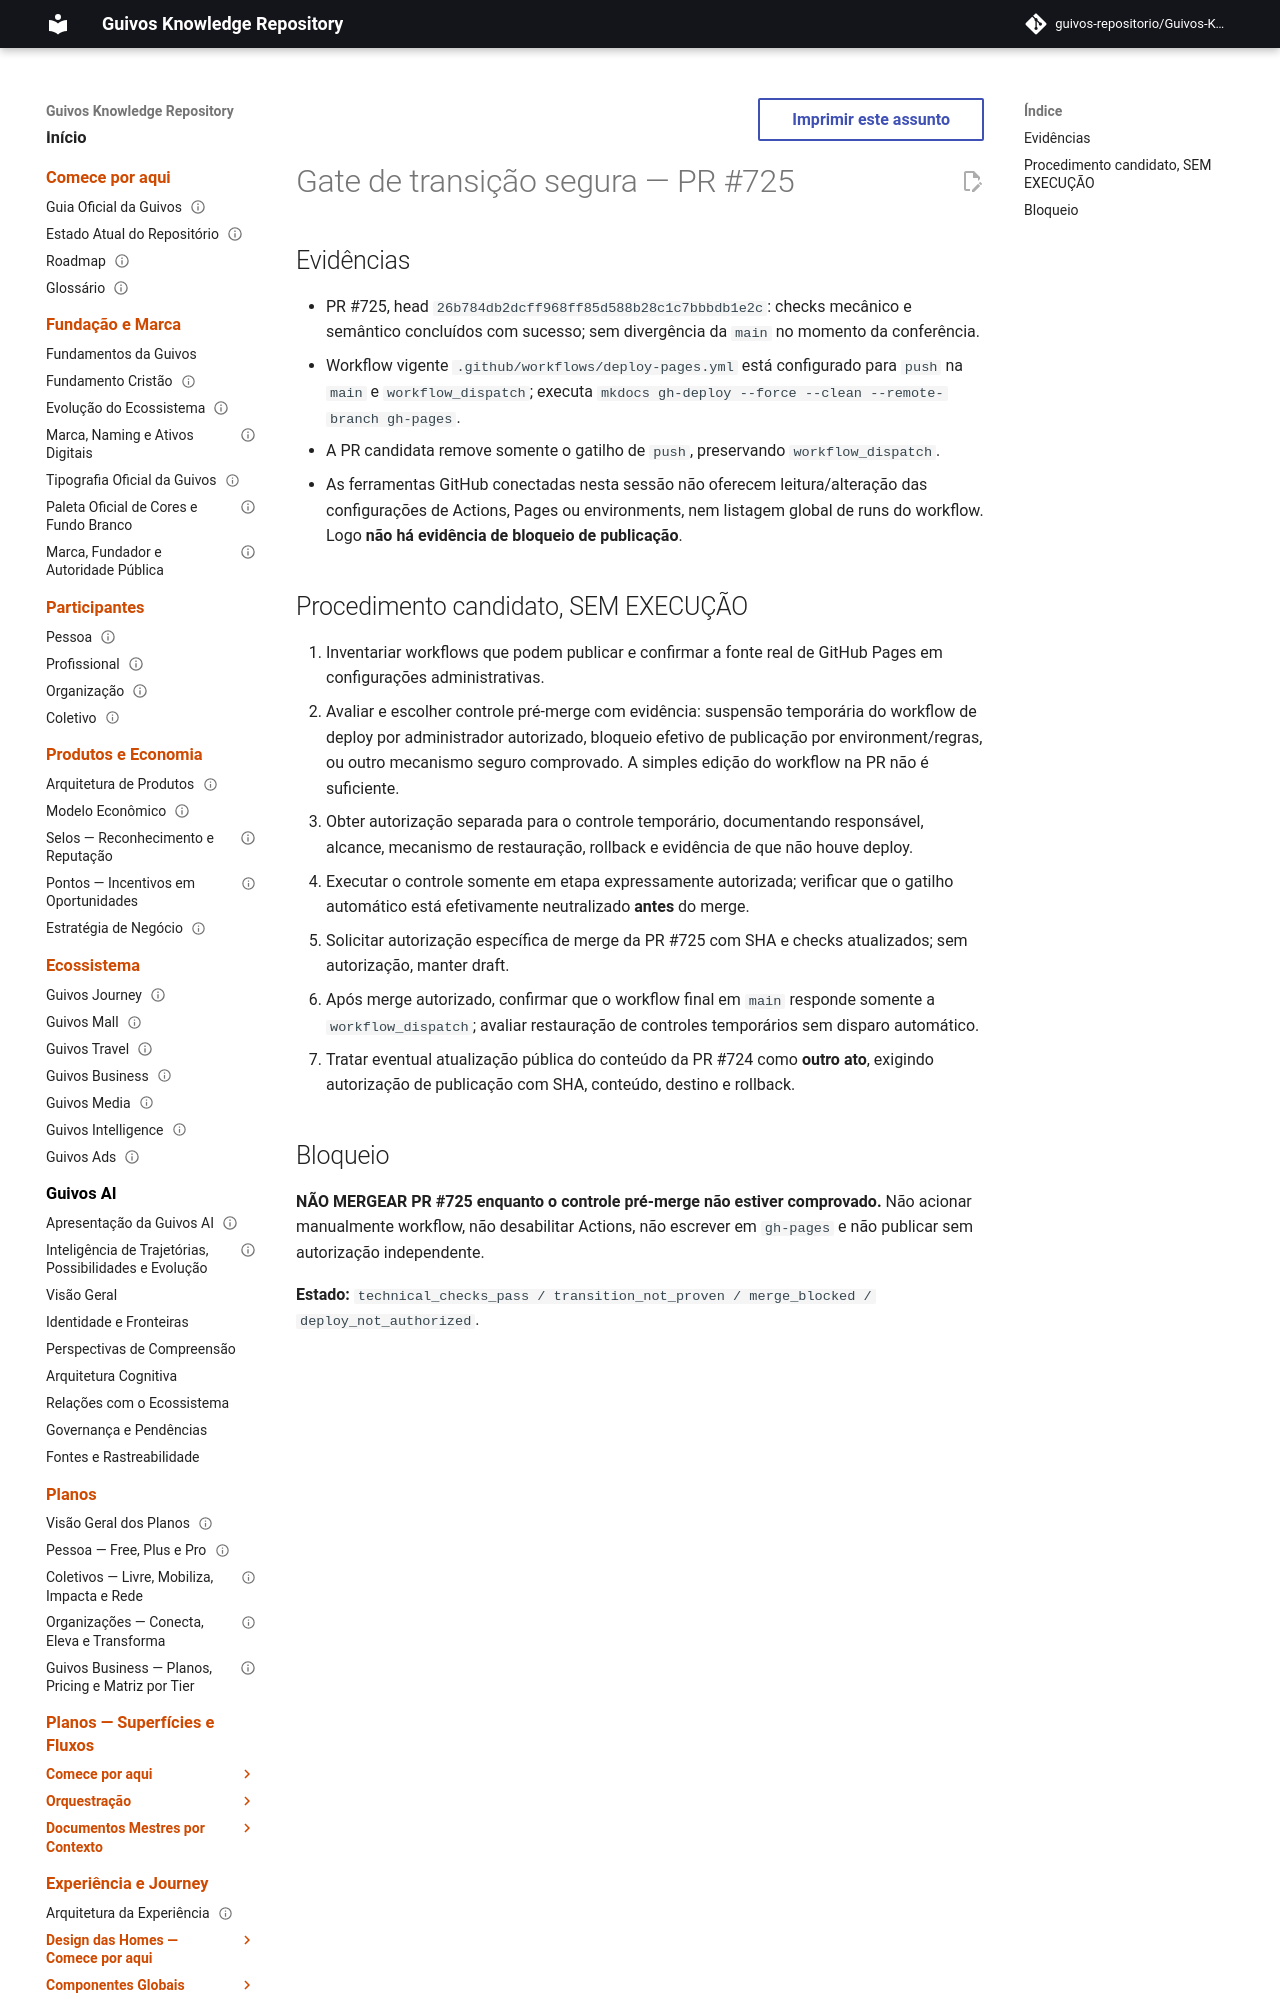

repository: guivos-repositorio/Guivos-Knowledge-Repository · page: governance/gh-pages-p1-safe-transition-blocking-plan-2026-11-01/index.html · generator: mkdocs

---
id: GKR-PAGES-P1-SAFE-TRANSITION-001
title: PR 725 — plano de transição segura antes da alteração do workflow de publicação
status: proposed_non_normative
version: 0.1.0
owner: GKR Governance
last_updated: 2026-11-01
normative: false
---

# Gate de transição segura — PR #725

## Evidências
- PR #725, head `26b784db2dcff968ff85d588b28c1c7bbbdb1e2c`: checks mecânico e semântico concluídos com sucesso; sem divergência da `main` no momento da conferência.
- Workflow vigente `.github/workflows/deploy-pages.yml` está configurado para `push` na `main` e `workflow_dispatch`; executa `mkdocs gh-deploy --force --clean --remote-branch gh-pages`.
- A PR candidata remove somente o gatilho de `push`, preservando `workflow_dispatch`.
- As ferramentas GitHub conectadas nesta sessão não oferecem leitura/alteração das configurações de Actions, Pages ou environments, nem listagem global de runs do workflow. Logo **não há evidência de bloqueio de publicação**.
